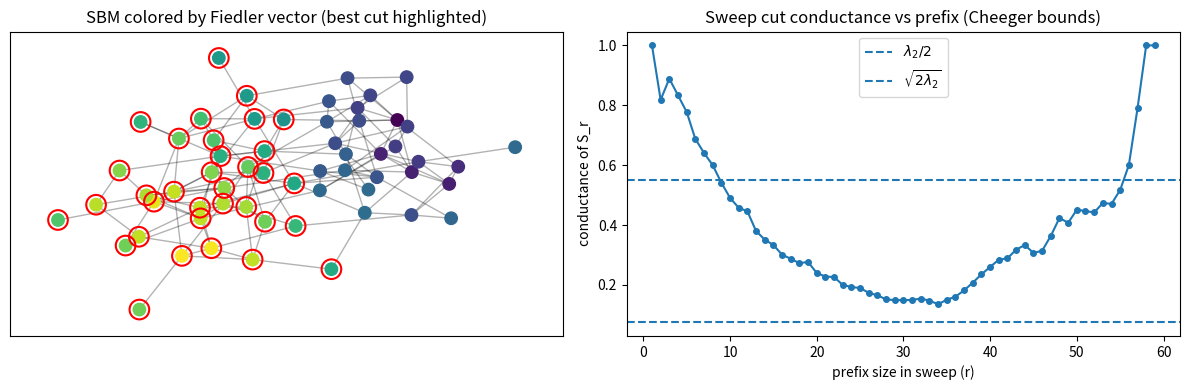

Write Python code to recreate this figure.
# cheeger_sweep_demo.py
import numpy as np
import networkx as nx
import matplotlib.pyplot as plt
from scipy.sparse.linalg import eigsh
from matplotlib.colors import Normalize

def conductance(G, S):
    S = set(S)
    V = set(G.nodes())
    degs = dict(G.degree(weight='weight'))
    volS = sum(degs.get(v, 1) for v in S)
    volT = sum(degs.get(v, 1) for v in V - S)
    cut = 0.0
    for u in S:
        for v in G[u]:
            if v not in S:
                cut += G[u][v].get('weight', 1.0)
    if min(volS, volT) == 0:
        return np.inf
    return cut / min(volS, volT)

def main():
    # build a 2-block stochastic block model
    sizes = [30, 30]
    p_in = 0.15
    p_out = 0.01
    probs = [[p_in, p_out], [p_out, p_in]]
    G = nx.stochastic_block_model(sizes, probs, seed=42)

    # normalized Laplacian and Fiedler vector
    L = nx.normalized_laplacian_matrix(G).astype(float)
    vals, vecs = eigsh(L, k=2, which='SM')  # smallest eigenvalues
    lambda2 = vals[1]
    fiedler = vecs[:, 1]

    # sweep cut
    order = np.argsort(fiedler)[::-1]
    conds = []
    best_cond = np.inf
    best_set = None
    for r in range(1, len(order)):
        S = order[:r]
        cond = conductance(G, S)
        conds.append(cond)
        if cond < best_cond:
            best_cond = cond
            best_set = set(S)

    print("lambda2 (normalized) =", lambda2)
    print("best conductance found =", best_cond)

    # plotting
    pos = nx.spring_layout(G, seed=1)
    fig, axs = plt.subplots(1, 2, figsize=(12, 4))
    cmap = plt.colormaps['viridis']
    nx.draw_networkx_edges(G, pos, ax=axs[0], alpha=0.3)
    nx.draw_networkx_nodes(G, pos,
                           node_color=fiedler,
                           cmap=cmap,
                           node_size=80,
                           ax=axs[0])
    nx.draw_networkx_nodes(G, pos,
                           nodelist=list(best_set),
                           node_color='none',
                           edgecolors='r',
                           linewidths=1.5,
                           node_size=200,
                           ax=axs[0])
    axs[0].set_title("SBM colored by Fiedler vector (best cut highlighted)")

    axs[1].plot(range(1, len(order)), conds, marker='o', markersize=4)
    axs[1].axhline(lambda2/2, linestyle='--', label=r'$\lambda_2/2$')
    axs[1].axhline(np.sqrt(2*lambda2), linestyle='--', label=r'$\sqrt{2\lambda_2}$')
    axs[1].set_xlabel("prefix size in sweep (r)")
    axs[1].set_ylabel("conductance of S_r")
    axs[1].set_title("Sweep cut conductance vs prefix (Cheeger bounds)")
    axs[1].legend()

    plt.tight_layout()
    plt.show()

if __name__ == "__main__":
    main()
